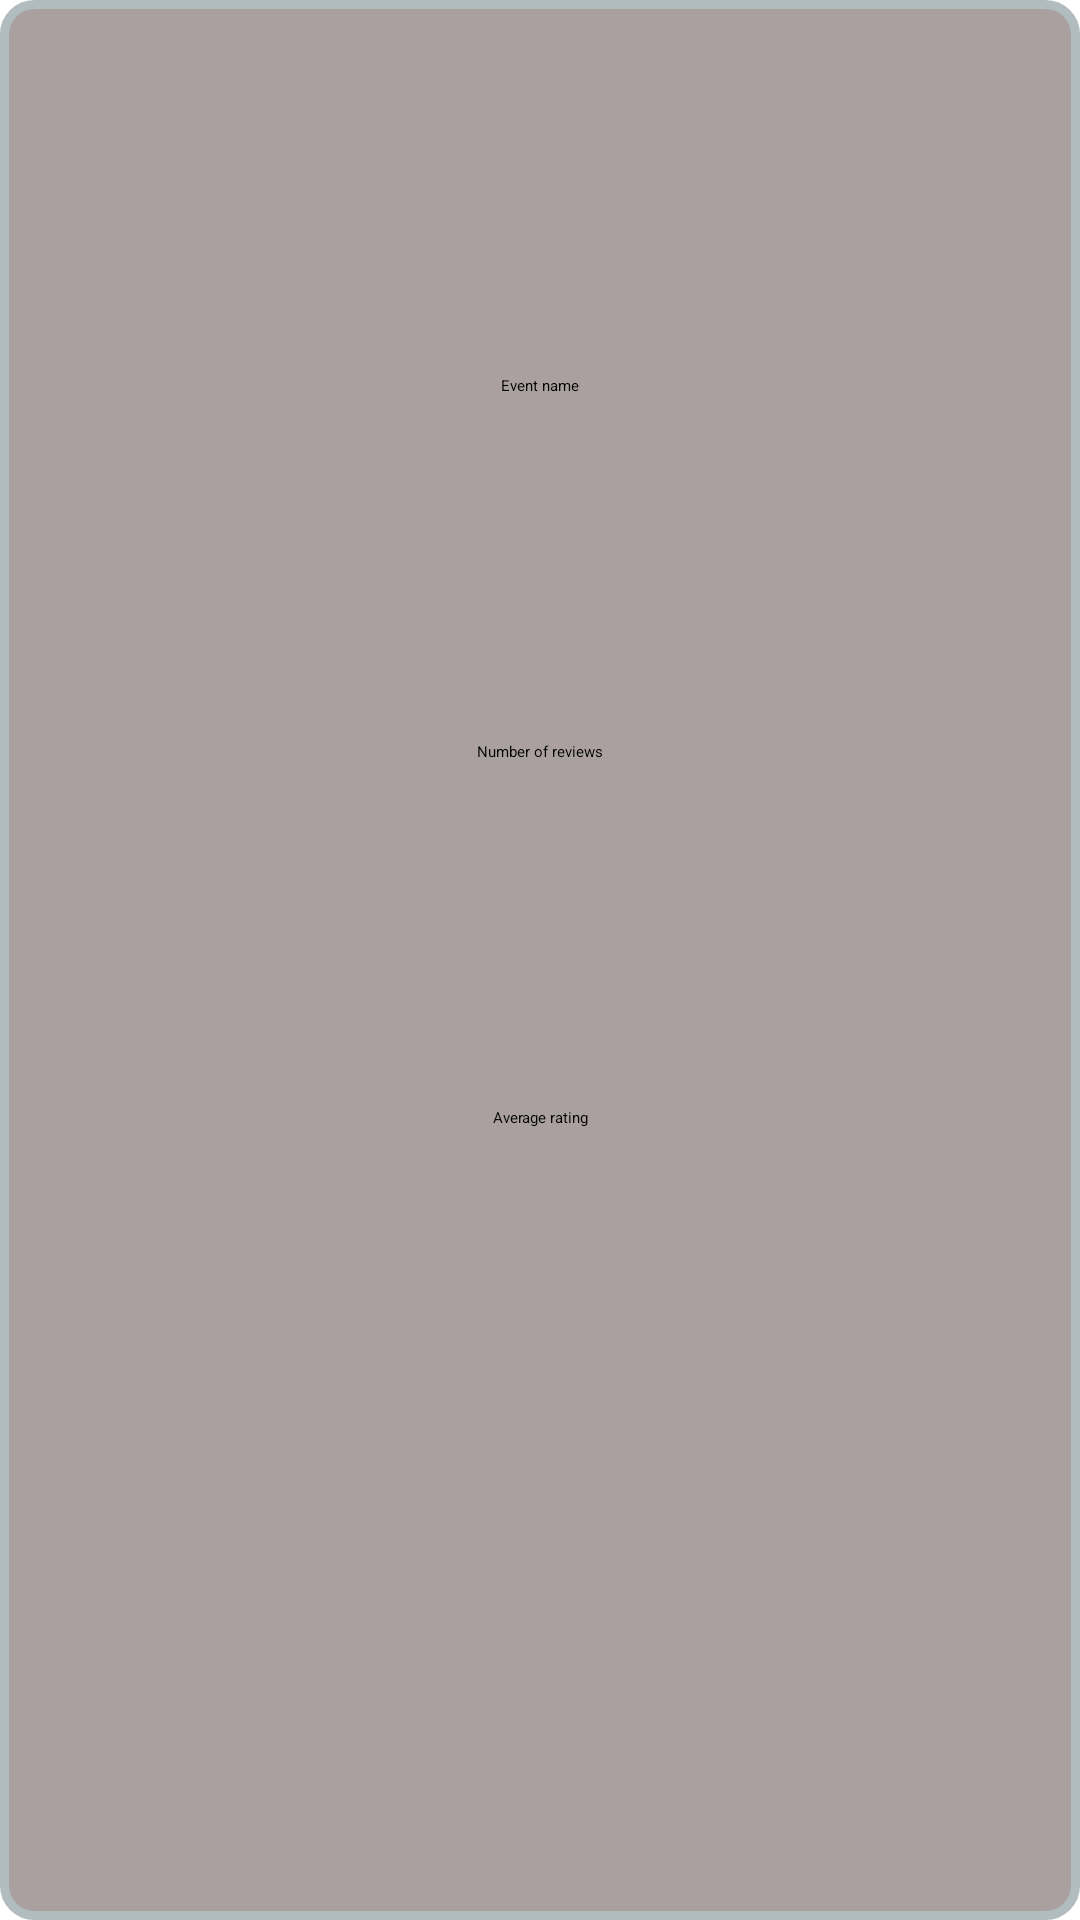

Layout XML and referenced resources for this Android screen:
<!-- AndroidManifest.xml: application theme Theme.Group21Project -->
<!-- res/layout/fragment_review_list_popup.xml -->
<?xml version="1.0" encoding="utf-8"?>
<androidx.constraintlayout.widget.ConstraintLayout xmlns:android="http://schemas.android.com/apk/res/android"
    xmlns:app="http://schemas.android.com/apk/res-auto"
    xmlns:tools="http://schemas.android.com/tools"
    android:layout_width="match_parent"
    android:layout_height="match_parent"
    android:background="@drawable/layout_bg"
    android:paddingStart="10dp"
    android:paddingTop="10dp"
    android:paddingEnd="10dp"
    android:paddingBottom="10dp"
    android:scrollbarStyle="insideOverlay"
    android:scrollbars="vertical">

    <TextView
        android:id="@+id/reviewPopupEventName"
        android:layout_width="wrap_content"
        android:layout_height="wrap_content"
        android:text="Event name"
        app:layout_constraintBottom_toTopOf="@id/reviewPopupCountText"
        app:layout_constraintEnd_toEndOf="parent"
        app:layout_constraintStart_toStartOf="parent"
        app:layout_constraintTop_toTopOf="parent" />

    <TextView
        android:id="@+id/reviewPopupCountText"
        android:layout_width="wrap_content"
        android:layout_height="wrap_content"
        android:text="Number of reviews"
        app:layout_constraintBottom_toTopOf="@id/reviewPopupAverageText"
        app:layout_constraintEnd_toEndOf="parent"
        app:layout_constraintStart_toStartOf="parent"
        app:layout_constraintTop_toBottomOf="@+id/reviewPopupEventName" />

    <TextView
        android:id="@+id/reviewPopupAverageText"
        android:layout_width="wrap_content"
        android:layout_height="wrap_content"
        android:layout_marginBottom="4dp"
        android:text="Average rating"
        app:layout_constraintBottom_toTopOf="@id/reviewListView"
        app:layout_constraintEnd_toEndOf="parent"
        app:layout_constraintStart_toStartOf="parent"
        app:layout_constraintTop_toBottomOf="@id/reviewPopupCountText" />

    <androidx.recyclerview.widget.RecyclerView
        android:id="@+id/reviewListView"
        android:layout_width="0dp"
        android:layout_height="wrap_content"
        android:layout_marginStart="10dp"
        android:layout_marginTop="10dp"
        android:layout_marginEnd="10dp"
        android:layout_marginBottom="10dp"
        android:scrollbars="vertical"
        app:layout_constraintBottom_toBottomOf="parent"
        app:layout_constraintEnd_toEndOf="parent"
        app:layout_constraintStart_toStartOf="parent"
        app:layout_constraintTop_toBottomOf="@id/reviewPopupAverageText"
        tools:listitem="@layout/review_list_item" />
</androidx.constraintlayout.widget.ConstraintLayout>
<!-- res/layout/review_list_item.xml (included above) -->
<?xml version="1.0" encoding="utf-8"?>
<androidx.constraintlayout.widget.ConstraintLayout xmlns:android="http://schemas.android.com/apk/res/android"
    xmlns:app="http://schemas.android.com/apk/res-auto"
    xmlns:tools="http://schemas.android.com/tools"
    android:layout_width="match_parent"
    android:layout_height="wrap_content">

    <TextView
        android:id="@+id/reviewerEmailText"
        android:layout_width="0dp"
        android:layout_height="wrap_content"
        android:text="Username"
        app:layout_constraintBottom_toTopOf="@id/reviewTimeText"
        app:layout_constraintEnd_toStartOf="@+id/ratingText"
        app:layout_constraintStart_toStartOf="parent"
        app:layout_constraintTop_toTopOf="parent" />

    <TextView
        android:id="@+id/ratingText"
        android:layout_width="wrap_content"
        android:layout_height="wrap_content"
        android:text="TextView"
        app:layout_constraintBottom_toTopOf="@+id/reviewTimeText"
        app:layout_constraintEnd_toEndOf="parent"
        app:layout_constraintStart_toEndOf="@id/reviewerEmailText"
        app:layout_constraintTop_toTopOf="parent" />

    <TextView
        android:id="@+id/reviewTimeText"
        android:layout_width="0dp"
        android:layout_height="wrap_content"
        android:text="Time"
        app:layout_constraintBottom_toTopOf="@id/feedbackText"
        app:layout_constraintEnd_toEndOf="parent"
        app:layout_constraintStart_toStartOf="parent"
        app:layout_constraintTop_toBottomOf="@+id/reviewerEmailText" />

    <TextView
        android:id="@+id/feedbackText"
        android:layout_width="0dp"
        android:layout_height="wrap_content"
        android:text="Feedback"
        app:layout_constraintBottom_toBottomOf="parent"
        app:layout_constraintEnd_toEndOf="parent"
        app:layout_constraintStart_toStartOf="parent"
        app:layout_constraintTop_toBottomOf="@+id/reviewTimeText" />

</androidx.constraintlayout.widget.ConstraintLayout>
<!-- resources referenced by this layout -->
<resources>
  <!-- drawable layout_bg (drawable) -->
  <?xml version="1.0" encoding="UTF-8"?>
  <shape xmlns:android="http://schemas.android.com/apk/res/android">
      <solid android:color="#AAA0A0"/>
      <stroke android:width="3dp" android:color="#B1BCBE" />
      <corners android:radius="10dp"/>
      <padding android:left="0dp" android:top="0dp" android:right="0dp" android:bottom="0dp" />
  </shape>
  <style name="Theme.Group21Project" parent="android:Theme.Material.Light.NoActionBar" />
</resources>
